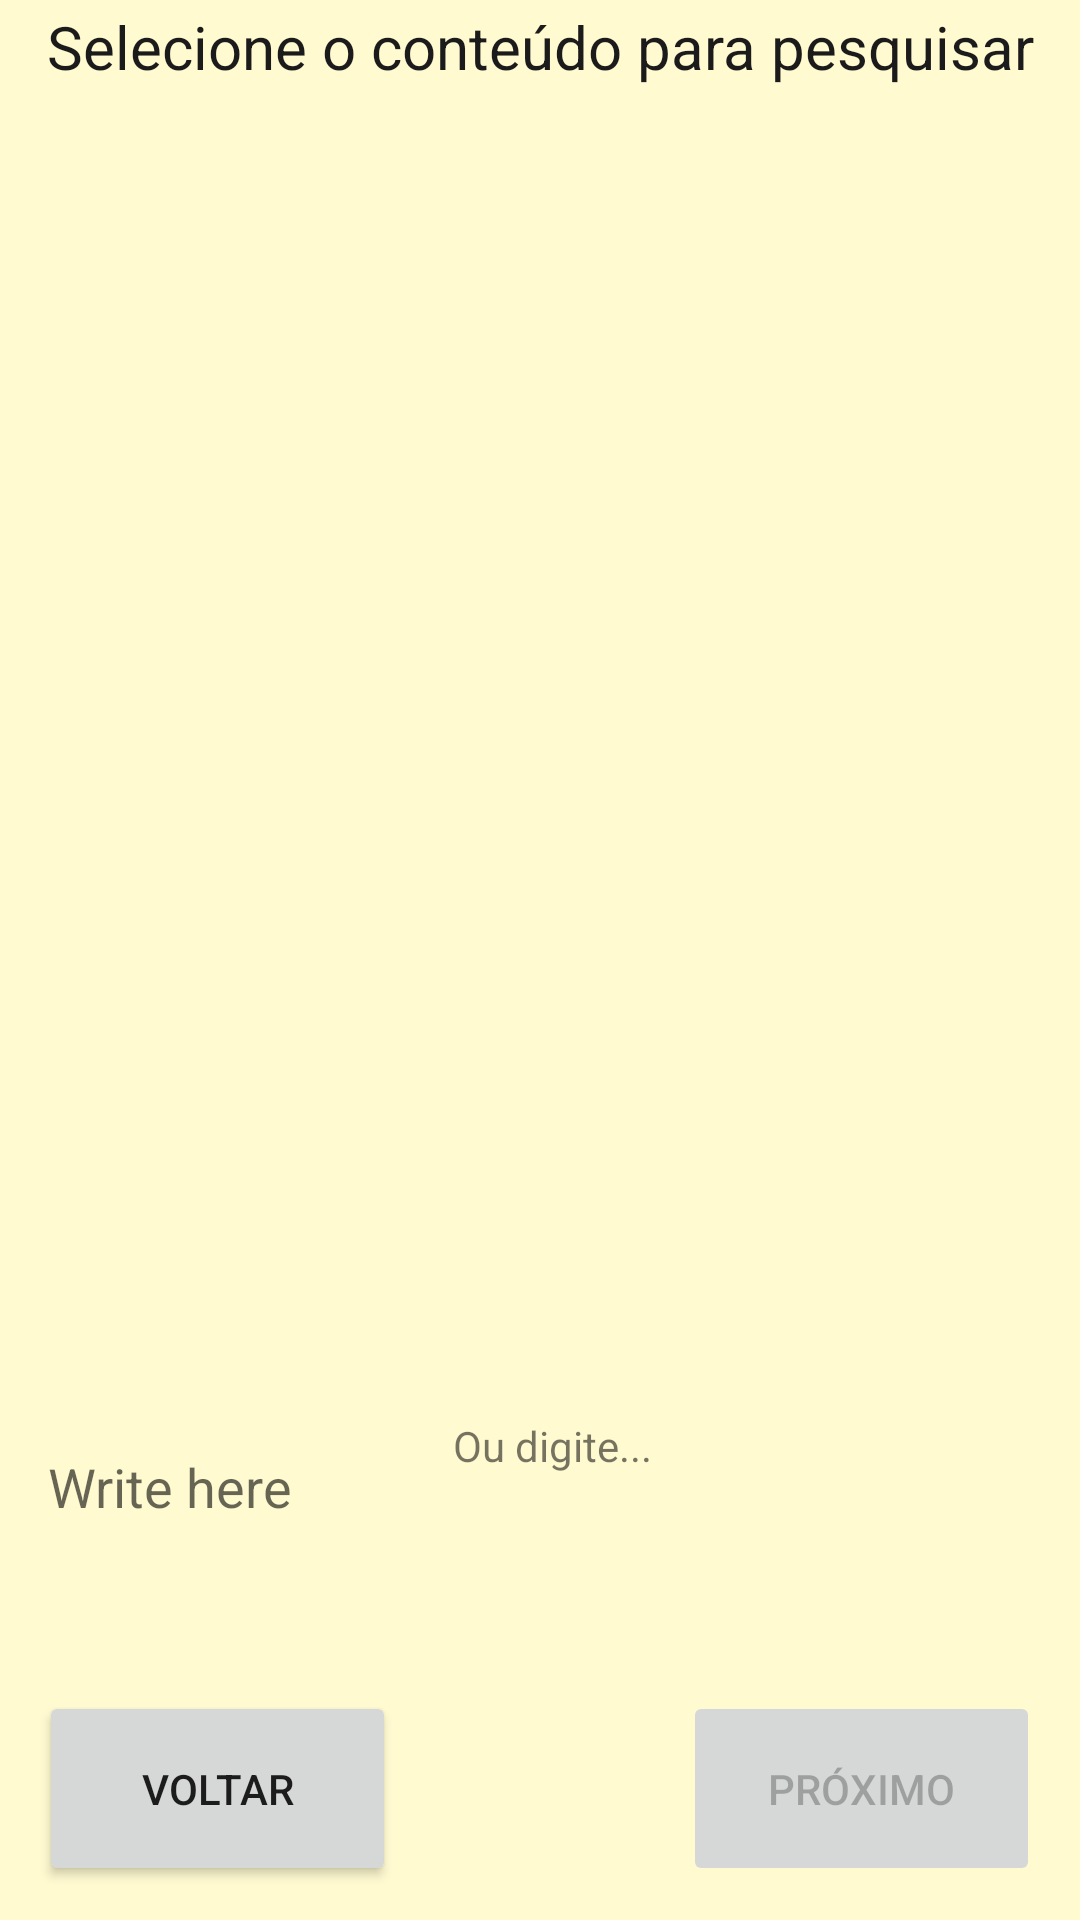

Write the Android layout XML for this screen, with the resource values it uses.
<!-- AndroidManifest.xml: application theme Theme.ImportTxtToSQLite -->
<!-- res/layout/activity_act_disciplinas.xml -->
<?xml version="1.0" encoding="utf-8"?>
<androidx.constraintlayout.widget.ConstraintLayout xmlns:android="http://schemas.android.com/apk/res/android"
    xmlns:app="http://schemas.android.com/apk/res-auto"
    xmlns:tools="http://schemas.android.com/tools"
    android:layout_width="match_parent"
    android:layout_height="match_parent"
    android:background="#FFFAD0"
    tools:context=".actDisciplinas">

    <EditText
        android:id="@+id/txtDisciplina"
        android:layout_width="352dp"
        android:layout_height="54dp"
        android:layout_centerHorizontal="true"
        android:layout_marginEnd="8dp"
        android:layout_marginBottom="40dp"
        android:background="@drawable/rounded_corner"
        android:hint="Write here "
        android:padding="16dp"
        android:textColor="#000000"
        app:layout_constraintBottom_toTopOf="@+id/btnVoltar"
        app:layout_constraintEnd_toEndOf="parent"
        app:layout_constraintStart_toStartOf="parent"
        app:layout_constraintTop_toBottomOf="@+id/lstDisciplinas"
        app:layout_constraintVertical_bias="1.0" />

    <TextView
        android:id="@+id/textView3"
        android:layout_width="wrap_content"
        android:layout_height="wrap_content"
        android:layout_marginTop="2dp"
        android:text="@string/titulo_telaDisciplinas"
        android:textColor="#1C1B1B"
        android:textSize="20sp"
        app:layout_constraintBottom_toTopOf="@+id/lstDisciplinas"
        app:layout_constraintEnd_toEndOf="parent"
        app:layout_constraintStart_toStartOf="parent"
        app:layout_constraintTop_toTopOf="parent" />

    <ListView
        android:id="@+id/lstDisciplinas"
        android:layout_width="398dp"
        android:layout_height="414dp"
        android:layout_marginTop="65dp"
        android:listSelector="@color/teal_200"
        app:layout_constraintEnd_toEndOf="parent"
        app:layout_constraintHorizontal_bias="0.461"
        app:layout_constraintStart_toStartOf="parent"
        app:layout_constraintTop_toBottomOf="@+id/textView3"
        tools:visibility="visible" />

    <Button
        android:id="@+id/btnAvancar"
        android:layout_width="119dp"
        android:layout_height="65dp"
        android:enabled="false"
        android:text="@string/proximo"
        app:layout_constraintBottom_toBottomOf="parent"
        app:layout_constraintEnd_toEndOf="parent"
        app:layout_constraintHorizontal_bias="0.945"
        app:layout_constraintStart_toStartOf="parent"
        app:layout_constraintTop_toTopOf="parent"
        app:layout_constraintVertical_bias="0.98" />

    <Button
        android:id="@+id/btnVoltar"
        android:layout_width="119dp"
        android:layout_height="65dp"
        android:enabled="true"
        android:text="@string/voltar"
        app:layout_constraintBottom_toBottomOf="parent"
        app:layout_constraintEnd_toEndOf="parent"
        app:layout_constraintHorizontal_bias="0.054"
        app:layout_constraintStart_toStartOf="parent"
        app:layout_constraintTop_toTopOf="parent"
        app:layout_constraintVertical_bias="0.98" />

    <TextView
        android:id="@+id/textView4"
        android:layout_width="wrap_content"
        android:layout_height="wrap_content"
        android:layout_marginStart="176dp"
        android:layout_marginTop="9dp"
        android:layout_marginEnd="168dp"
        android:layout_marginBottom="23dp"
        android:text="Ou digite..."
        app:layout_constraintBottom_toTopOf="@+id/txtDisciplina"
        app:layout_constraintEnd_toEndOf="parent"
        app:layout_constraintStart_toStartOf="parent"
        app:layout_constraintTop_toBottomOf="@+id/lstDisciplinas" />

</androidx.constraintlayout.widget.ConstraintLayout>
<!-- resources referenced by this layout -->
<resources>
  <string name="proximo">Próximo</string>
  <string name="titulo_telaDisciplinas">Selecione o conteúdo para pesquisar</string>
  <string name="voltar">Voltar</string>
  <style name="Theme.ImportTxtToSQLite" parent="Theme.MaterialComponents.DayNight.DarkActionBar">
          
          <item name="colorPrimary">@color/purple_500</item>
          <item name="colorPrimaryVariant">@color/purple_700</item>
          <item name="colorOnPrimary">@color/white</item>
          
          <item name="colorSecondary">@color/teal_200</item>
          <item name="colorSecondaryVariant">@color/teal_700</item>
          <item name="colorOnSecondary">@color/black</item>
          
          <item name="android:statusBarColor">?attr/colorPrimaryVariant</item>
          
      </style>
  <!-- not gathered from this repository: default colours our renderer supplied (Android Studio template values) -->
  <color name="purple_500">#FF6200EE</color>
  <color name="purple_700">#FF3700B3</color>
  <color name="teal_200">#FF03DAC5</color>
  <color name="teal_700">#FF018786</color>
  <color name="black">#FF000000</color>
  <color name="white">#FFFFFFFF</color>
</resources>
